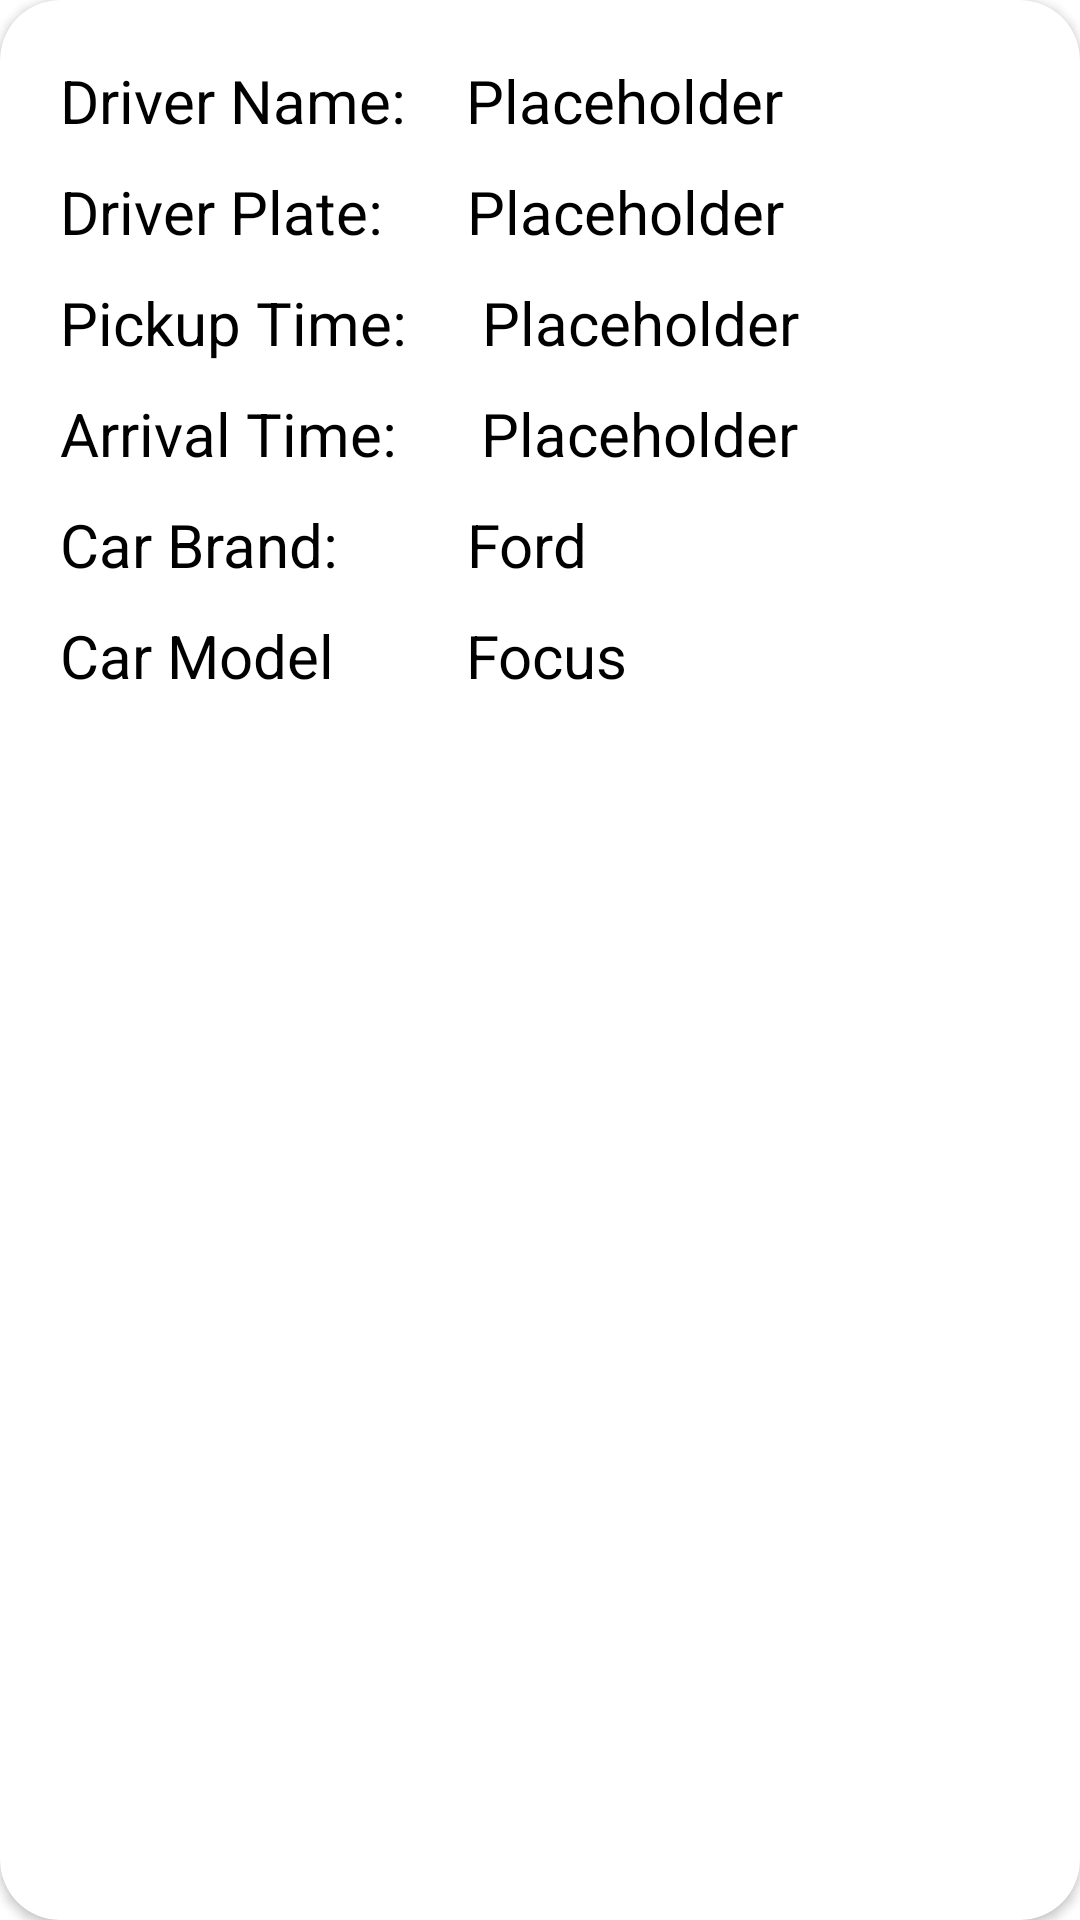

Write the Android layout XML for this screen, with the resource values it uses.
<!-- AndroidManifest.xml: application theme Theme.UnitApp -->
<!-- res/layout/driver_info_dialog.xml -->
<androidx.constraintlayout.widget.ConstraintLayout xmlns:android="http://schemas.android.com/apk/res/android"
    xmlns:app="http://schemas.android.com/apk/res-auto"
    xmlns:tools="http://schemas.android.com/tools"
    android:layout_width="300dp"
    android:layout_height="match_parent"
    android:layout_gravity="center">

    <androidx.cardview.widget.CardView
        android:layout_width="match_parent"
        android:layout_height="match_parent"
        app:cardCornerRadius="20dp">

        <androidx.constraintlayout.widget.ConstraintLayout
            android:layout_width="match_parent"
            android:layout_height="match_parent"
            android:padding="20dp">

            <com.google.android.material.textview.MaterialTextView
                android:id="@+id/materialTextView"
                android:layout_width="wrap_content"
                android:layout_height="wrap_content"
                android:text="@string/driver_name"
                android:textColor="#000000"
                android:textSize="20sp"
                app:layout_constraintStart_toStartOf="parent"
                app:layout_constraintTop_toTopOf="parent" />

            <com.google.android.material.textview.MaterialTextView
                android:id="@+id/driver_name_placeholder"
                android:layout_width="wrap_content"
                android:layout_height="wrap_content"
                android:layout_marginStart="20dp"
                android:text="@string/placeholder"
                android:textColor="#000000"
                android:textSize="20sp"
                app:layout_constraintStart_toEndOf="@+id/materialTextView"
                app:layout_constraintTop_toTopOf="parent" />

            <com.google.android.material.textview.MaterialTextView
                android:id="@+id/materialTextView3"
                android:layout_width="wrap_content"
                android:layout_height="wrap_content"
                android:layout_marginTop="10dp"
                android:text="@string/driver_plate"
                android:textColor="#000000"
                android:textSize="20sp"
                app:layout_constraintStart_toStartOf="parent"
                app:layout_constraintTop_toBottomOf="@+id/materialTextView" />

            <com.google.android.material.textview.MaterialTextView
                android:id="@+id/driver_plate_placeholder"
                android:layout_width="wrap_content"
                android:layout_height="wrap_content"
                android:layout_marginStart="28dp"
                android:layout_marginTop="10dp"
                android:text="@string/placeholder"
                android:textColor="#000000"
                android:textSize="20sp"
                app:layout_constraintStart_toEndOf="@+id/materialTextView3"
                app:layout_constraintTop_toBottomOf="@+id/driver_name_placeholder" />

            <com.google.android.material.textview.MaterialTextView
                android:id="@+id/materialTextView5"
                android:layout_width="wrap_content"
                android:layout_height="wrap_content"
                android:layout_marginTop="10dp"
                android:text="@string/pickup_time"
                android:textColor="#000000"
                android:textSize="20sp"
                app:layout_constraintStart_toStartOf="parent"
                app:layout_constraintTop_toBottomOf="@+id/materialTextView3" />

            <com.google.android.material.textview.MaterialTextView
                android:id="@+id/pickup_time_placeholder"
                android:layout_width="wrap_content"
                android:layout_height="wrap_content"
                android:layout_marginStart="20dp"
                android:layout_marginTop="10dp"
                android:text="@string/placeholder"
                android:textColor="#000000"
                android:textSize="20sp"
                app:layout_constraintStart_toEndOf="@+id/materialTextView5"
                app:layout_constraintTop_toBottomOf="@+id/driver_plate_placeholder" />

            <com.google.android.material.textview.MaterialTextView
                android:id="@+id/materialTextView6"
                android:layout_width="wrap_content"
                android:layout_height="wrap_content"
                android:layout_marginTop="10dp"
                android:text="@string/arrival_time"
                android:textColor="#000000"
                android:textSize="20sp"
                app:layout_constraintStart_toStartOf="parent"
                app:layout_constraintTop_toBottomOf="@+id/materialTextView5" />

            <com.google.android.material.textview.MaterialTextView
                android:id="@+id/arrival_time_placeholder"
                android:layout_width="wrap_content"
                android:layout_height="wrap_content"
                android:layout_marginTop="10dp"
                android:layout_marginStart="23dp"
                android:text="@string/placeholder"
                android:textColor="#000000"
                android:textSize="20sp"
                app:layout_constraintStart_toEndOf="@+id/materialTextView6"
                app:layout_constraintTop_toBottomOf="@+id/pickup_time_placeholder" />

            <com.google.android.material.textview.MaterialTextView
                android:id="@+id/materialTextView4"
                android:layout_width="wrap_content"
                android:layout_height="wrap_content"
                android:layout_marginTop="10dp"
                android:text="@string/car_brand"
                android:textColor="#000000"
                android:textSize="20sp"
                app:layout_constraintStart_toStartOf="parent"
                app:layout_constraintTop_toBottomOf="@+id/materialTextView6" />

            <com.google.android.material.textview.MaterialTextView
                android:id="@+id/materialTextView7"
                android:layout_width="wrap_content"
                android:layout_height="wrap_content"
                android:layout_marginStart="43dp"
                android:layout_marginTop="10dp"
                android:text="@string/ford"
                android:textColor="#000000"
                android:textSize="20sp"
                app:layout_constraintStart_toEndOf="@+id/materialTextView4"
                app:layout_constraintTop_toBottomOf="@+id/arrival_time_placeholder" />

            <com.google.android.material.textview.MaterialTextView
                android:id="@+id/materialTextView8"
                android:layout_width="wrap_content"
                android:layout_height="wrap_content"
                android:layout_marginTop="10dp"
                android:text="@string/car_model"
                android:textColor="#000000"
                android:textSize="20sp"
                app:layout_constraintStart_toStartOf="parent"
                app:layout_constraintTop_toBottomOf="@+id/materialTextView4" />

            <com.google.android.material.textview.MaterialTextView
                android:layout_width="wrap_content"
                android:layout_height="wrap_content"
                android:text="@string/focus"
                android:layout_marginTop="10dp"
                android:layout_marginStart="44dp"
                android:textColor="#000000"
                android:textSize="20sp"
                app:layout_constraintStart_toEndOf="@+id/materialTextView8"
                app:layout_constraintTop_toBottomOf="@+id/materialTextView7" />



        </androidx.constraintlayout.widget.ConstraintLayout>


    </androidx.cardview.widget.CardView>


</androidx.constraintlayout.widget.ConstraintLayout>
<!-- resources referenced by this layout -->
<resources>
  <string name="arrival_time">Arrival Time: </string>
  <string name="car_brand">Car Brand:</string>
  <string name="car_model">Car Model</string>
  <string name="driver_name">Driver Name:</string>
  <string name="driver_plate">Driver Plate:</string>
  <string name="focus">Focus</string>
  <string name="ford">Ford</string>
  <string name="pickup_time">Pickup Time: </string>
  <string name="placeholder">Placeholder</string>
  <style name="Theme.UnitApp" parent="Theme.MaterialComponents.DayNight.NoActionBar">
          
          <item name="colorPrimary">@color/primaryColor</item>
          <item name="colorPrimaryVariant">@color/primaryDarkColor</item>
          <item name="colorOnPrimary">@color/primaryTextColor</item>
          
          <item name="colorSecondary">@color/secondaryColor</item>
          <item name="colorSecondaryVariant">@color/secondaryDarkColor</item>
          <item name="colorOnSecondary">@color/secondaryTextColor</item>
          
          <item name="android:statusBarColor" tools:targetApi="l">?attr/colorPrimaryVariant</item>
          
  
      </style>
  <color name="primaryColor">#0d46a0</color>
  <color name="primaryDarkColor">#191a32</color>
  <color name="primaryTextColor">#ffffff</color>
  <color name="secondaryColor">#80d8ff</color>
  <color name="secondaryDarkColor">#53DFF8</color>
  <color name="secondaryTextColor">#000000</color>
</resources>
